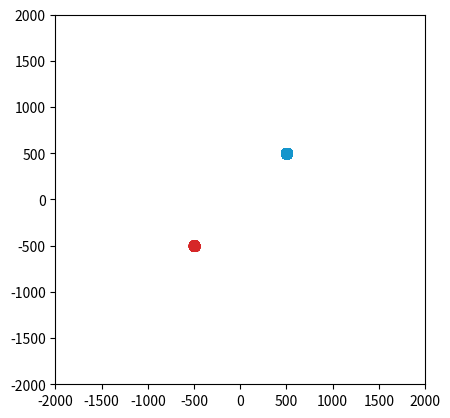

Reproduce this figure in Python.
from matplotlib import pyplot as plt
import random
import numpy as np
from matplotlib.animation import FuncAnimation
import math

speed = 1/50 # 1/50, How far each particle will go per update
accuracy = 0.97 # 0.97, How reliably each particle will move in the right direction
energy_loss = 0.005 # 0.005, How fast the velocity decreases
show_centers = False # False, Show centers of each group

point_num = 10000

fig, ax = plt.subplots()

bx=[]
by=[]
bsize = 100
bcenter = (500, 500)
rx=[]
ry=[]
rsize = 100
rcenter = (-500, -500)

for _ in range(point_num):
    _bx = random.uniform(bcenter[0]-bsize/2, bcenter[0]+bsize/2)
    _by = random.uniform(bcenter[1]-bsize/2, bcenter[1]+bsize/2)
    while (_bx-bcenter[0])**2 + (_by-bcenter[1])**2 > (bsize/2)**2:
        _bx = random.uniform(bcenter[0] - bsize / 2, bcenter[0] + bsize / 2)
        _by = random.uniform(bcenter[1] - bsize / 2, bcenter[1] + bsize / 2)
    bx.append([_bx, 0])
    by.append([_by, 0])
    _rx = random.uniform(rcenter[0]-rsize/2, rcenter[0]+rsize/2)
    _ry = random.uniform(rcenter[1]-rsize/2, rcenter[1]+rsize/2)
    while (_rx-rcenter[0])**2 + (_ry-rcenter[1])**2 > (rsize/2)**2:
        _rx = random.uniform(rcenter[0] - rsize / 2, rcenter[0] + rsize / 2)
        _ry = random.uniform(rcenter[1] - rsize / 2, rcenter[1] + rsize / 2)
    rx.append([_rx, 0])
    ry.append([_ry, 0])

bxavg = sum([i[0] for i in bx]) / len(bx)
byavg = sum([i[0] for i in by]) / len(by)
rxavg = sum([i[0] for i in rx]) / len(rx)
ryavg = sum([i[0] for i in ry]) / len(ry)

xavg = (bxavg + rxavg) / 2
yavg = (byavg + ryavg) / 2

# Set initial velocity (this causes them to orbit each other, set all to 0 for a linear collision)
for i in range(point_num):
    bx[i][1] = -2000
    by[i][1] =  2000
    rx[i][1] =  2000
    ry[i][1] = -2000

plt.xlim(-2000, 2000)
plt.ylim(-2000, 2000)
ax.set_aspect(1.0/ax.get_data_ratio())

blue = ax.scatter([i[0] for i in bx], [i[0] for i in by], s=1, color='#1495cc')
red = ax.scatter([i[0] for i in rx], [i[0] for i in ry], s=1, color='#d62728')
if show_centers:
    center = ax.scatter([xavg, bxavg, rxavg], [yavg, byavg, ryavg], s=20, c=['#000000', '#0d5370', '#7a1515'])
    plot = [blue, red, center]
else:
    plot = [blue, red]

def init():
    blue.set_offsets([])
    red.set_offsets([])
    if show_centers: center.set_offsets([])

    return plot

def update(iteration):
    rxavg = sum([i[0] for i in rx]) / len(rx)
    ryavg = sum([i[0] for i in ry]) / len(ry)
    for i in range(point_num):
        move_dist = random.uniform(-(1-accuracy), 1)
        bxmove = move_dist * random.uniform(0, 1) * speed * bx[i][1]
        bymove = move_dist * random.uniform(0, 1) * speed * by[i][1]
        bx[i][0] += bxmove
        by[i][0] += bymove
    blue.set_offsets(np.c_[[i[0] for i in bx], [i[0] for i in by]])

    bxavg = sum([i[0] for i in bx]) / len(bx)
    byavg = sum([i[0] for i in by]) / len(by)
    for i in range(point_num):
        move_dist = random.uniform(-(1-accuracy), 1)
        rxmove = move_dist * random.uniform(0, 1) * speed * rx[i][1]
        rymove = move_dist * random.uniform(0, 1) * speed * ry[i][1]
        rx[i][0] += rxmove
        ry[i][0] += rymove
    red.set_offsets(np.c_[[i[0] for i in rx], [i[0] for i in ry]])

    xavg = (bxavg + rxavg) / 2
    yavg = (byavg + ryavg) / 2
    if show_centers: center.set_offsets(np.c_[[xavg, bxavg, rxavg], [yavg, byavg, ryavg]])

    for i in range(point_num):
        bx[i][1] = bx[i][1]/(1 + energy_loss) + (rxavg - bx[i][0])
        by[i][1] = by[i][1]/(1 + energy_loss) + (ryavg - by[i][0])
        rx[i][1] = rx[i][1]/(1 + energy_loss) + (bxavg - rx[i][0])
        ry[i][1] = ry[i][1]/(1 + energy_loss) + (byavg - ry[i][0])

    # ax.set_xlim(min([i[0] for i in bx] + [i[0] for i in rx]), max([i[0] for i in bx] + [i[0] for i in rx]))
    # ax.set_ylim(min([i[0] for i in by] + [i[0] for i in ry]), max([i[0] for i in by] + [i[0] for i in ry]))
    return plot

anim = FuncAnimation(fig, update, init_func=init, interval=1, blit=False)

plt.show()
